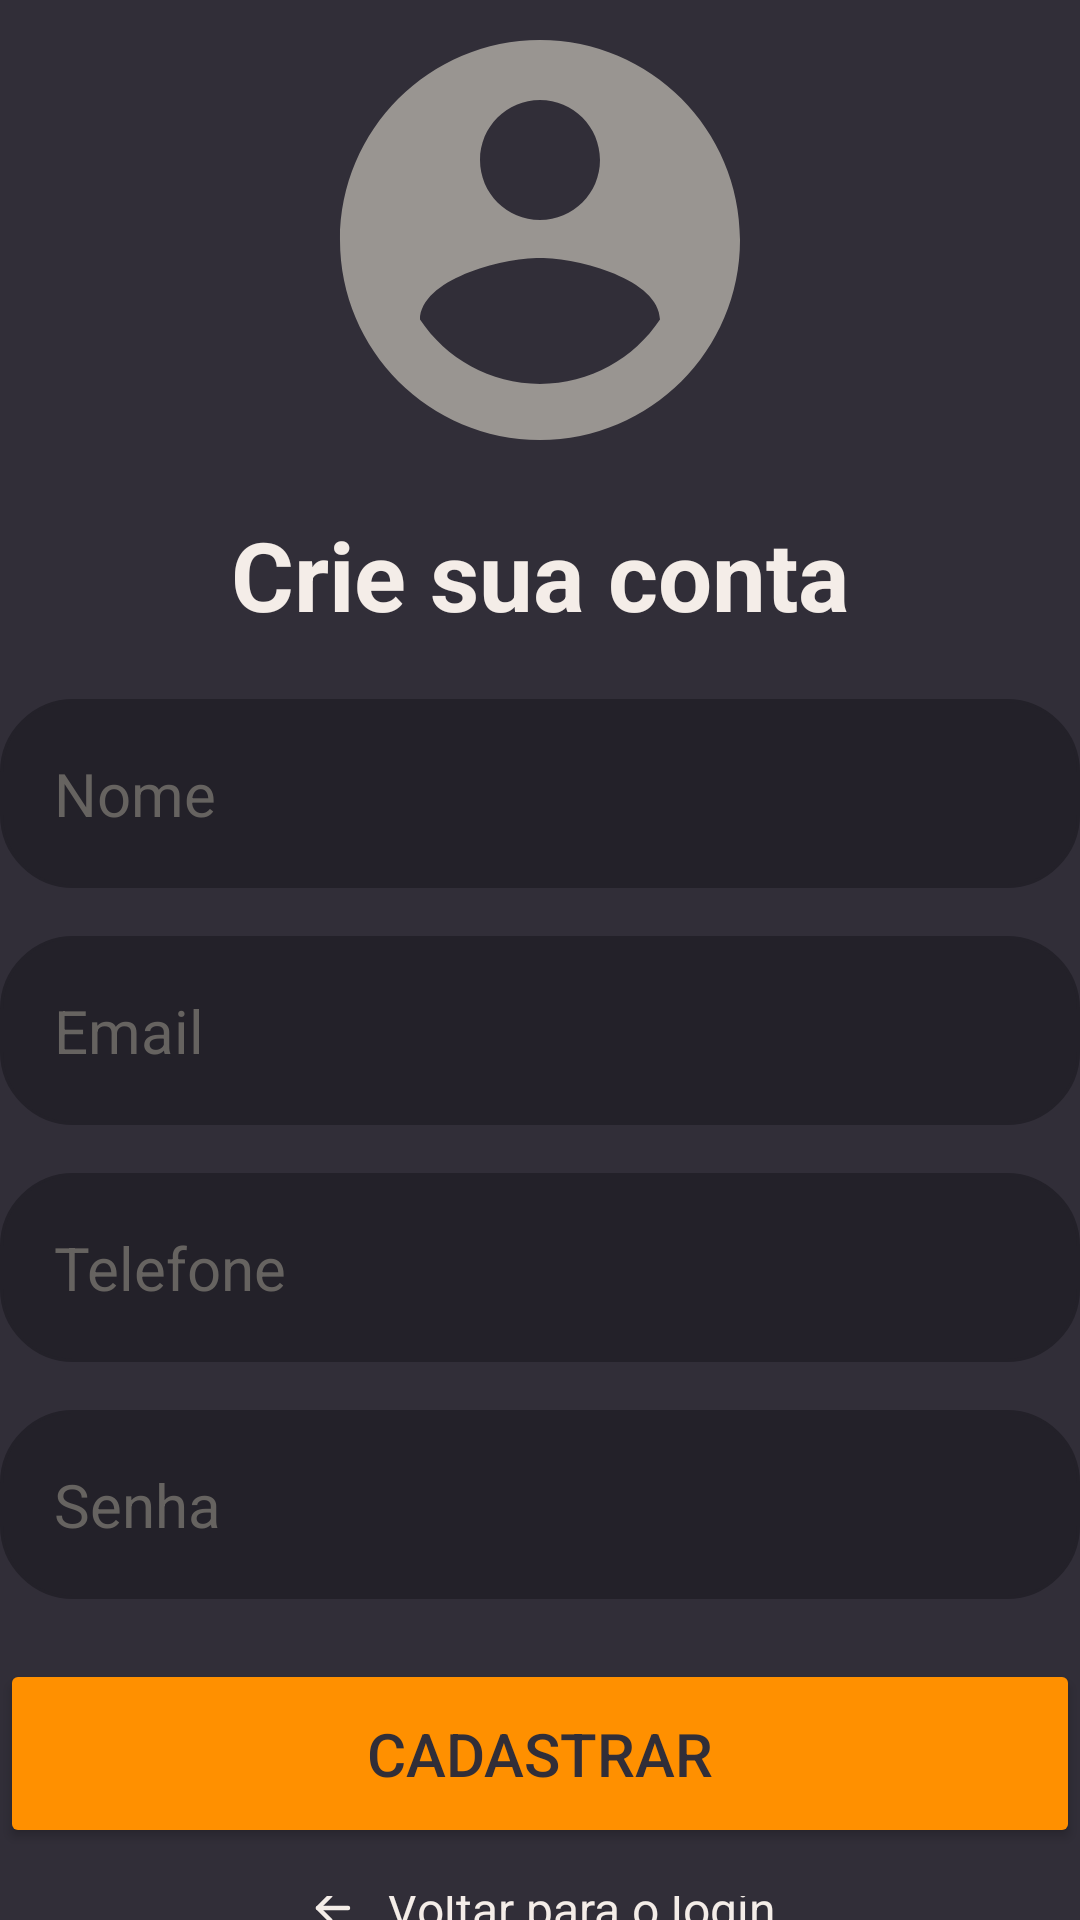

Layout XML and referenced resources for this Android screen:
<!-- AndroidManifest.xml: application theme Theme.Trabalho2controlepedidos -->
<!-- res/layout/activity_register.xml -->
<?xml version="1.0" encoding="utf-8"?>
<RelativeLayout xmlns:android="http://schemas.android.com/apk/res/android"
    xmlns:tools="http://schemas.android.com/tools"
    android:layout_width="match_parent"
    android:layout_height="match_parent"
    android:background="@drawable/login_background"
    android:gravity="center"

    tools:context=".RegisterActivity">

    <LinearLayout
        android:layout_width="379dp"
        android:layout_height="743dp"
        android:gravity="center"
        android:orientation="vertical">

        <ImageView
            android:layout_width="160dp"
            android:layout_height="160dp"
            android:src="@drawable/icon_account_circle" />

        <TextView
            android:layout_width="wrap_content"
            android:layout_height="wrap_content"
            android:layout_marginTop="10dp"
            android:clickable="true"
            android:text="Crie sua conta"
            android:textColor="#F4EDE8"
            android:textSize="32dp"
            android:textStyle="bold" />

        <EditText
            android:id="@+id/nameEditText"
            android:layout_width="match_parent"
            android:layout_height="wrap_content"
            android:layout_marginTop="20dp"
            android:background="@drawable/rounded_corner"
            android:hint="Nome"
            android:inputType="text"
            android:padding="18dp"
            android:textColor="@color/white"
            android:textColorHint="#666360"
            android:textSize="20sp" />

        <EditText
            android:id="@+id/emailEditText"
            android:layout_width="match_parent"
            android:layout_height="wrap_content"
            android:layout_below="@id/nameEditText"
            android:layout_marginTop="16dp"
            android:background="@drawable/rounded_corner"
            android:hint="Email"
            android:inputType="textEmailAddress"
            android:padding="18dp"
            android:textColor="@color/white"
            android:textColorHint="#666360"
            android:textSize="20sp" />

        <EditText
            android:id="@+id/phoneEditText"
            android:layout_width="match_parent"
            android:layout_height="wrap_content"
            android:layout_below="@id/emailEditText"
            android:layout_marginTop="16dp"
            android:background="@drawable/rounded_corner"
            android:hint="Telefone"
            android:inputType="phone"
            android:padding="18dp"
            android:textColor="@color/white"
            android:textColorHint="#666360"
            android:textSize="20sp" />

        <EditText
            android:id="@+id/passwordEditText"
            android:layout_width="match_parent"
            android:layout_height="wrap_content"
            android:layout_below="@id/phoneEditText"
            android:layout_marginTop="16dp"
            android:background="@drawable/rounded_corner"
            android:hint="Senha"
            android:inputType="textPassword"
            android:padding="18dp"
            android:textColor="@color/white"
            android:textColorHint="#666360"
            android:textSize="20sp" />

        <Button
            android:id="@+id/registerButton"
            android:layout_width="match_parent"
            android:layout_height="wrap_content"
            android:layout_below="@id/passwordEditText"
            android:layout_marginTop="20dp"
            android:backgroundTint="#FF9000"
            android:padding="18dp"
            android:text="Cadastrar"
            android:textColor="#312E38"
            android:textSize="20sp" />

        <LinearLayout
            android:layout_width="wrap_content"
            android:layout_height="wrap_content"
            android:layout_marginTop="16dp"
            android:gravity="center"
            android:orientation="horizontal">


            <TextView
                android:id="@+id/loginButton"
                android:layout_width="match_parent"
                android:layout_height="53dp"
                android:layout_below="@id/registerButton"
                android:drawableLeft="@drawable/voltar"
                android:drawablePadding="8dp"
                android:gravity="center_vertical"
                android:text="Voltar para o login"
                android:textColor="#F4EDE8"
                android:textSize="16sp" />
        </LinearLayout>

    </LinearLayout>

    




























































</RelativeLayout>
<!-- resources referenced by this layout -->
<resources>
  <!-- drawable icon_account_circle (drawable) -->
  <vector android:height="100dp" android:tint="#999591"
      android:viewportHeight="24" android:viewportWidth="24"
      android:width="100dp" xmlns:android="http://schemas.android.com/apk/res/android">
      <path android:fillColor="@android:color/white" android:pathData="M12,2C6.48,2 2,6.48 2,12s4.48,10 10,10 10,-4.48 10,-10S17.52,2 12,2zM12,5c1.66,0 3,1.34 3,3s-1.34,3 -3,3 -3,-1.34 -3,-3 1.34,-3 3,-3zM12,19.2c-2.5,0 -4.71,-1.28 -6,-3.22 0.03,-1.99 4,-3.08 6,-3.08 1.99,0 5.97,1.09 6,3.08 -1.29,1.94 -3.5,3.22 -6,3.22z"/>
  </vector>
  <!-- drawable login_background (drawable) -->
  <?xml version="1.0" encoding="utf-8"?>
  <shape xmlns:android="http://schemas.android.com/apk/res/android">
      <gradient android:type="linear" android:angle="100"
          android:startColor="#312E38" android:endColor="#312E38"/>
  </shape>
  <!-- drawable rounded_corner (drawable) -->
  <?xml version="1.0" encoding="utf-8"?>
  <shape xmlns:android="http://schemas.android.com/apk/res/android"
      android:shape="rectangle"
      >
      <corners android:radius="24dp"/>
      <stroke android:width="1dip" android:color="#232129"/>
      <solid android:color="#232129"/>
  
  
  </shape>
  <!-- drawable voltar (drawable) -->
  <vector xmlns:android="http://schemas.android.com/apk/res/android"
      android:width="20dp"
      android:height="20dp"
      android:viewportWidth="20"
      android:viewportHeight="20">
    <path
        android:pathData="M9.167,5.833L5,10L9.167,14.167"
        android:strokeLineJoin="round"
        android:strokeWidth="1.5"
        android:fillColor="#00000000"
        android:strokeColor="#F4EDE8"
        android:strokeLineCap="round"/>
    <path
        android:pathData="M5,10L15,10"
        android:strokeLineJoin="round"
        android:strokeWidth="1.5"
        android:fillColor="#00000000"
        android:strokeColor="#F4EDE8"
        android:strokeLineCap="round"/>
  </vector>
  <style name="Theme.Trabalho2controlepedidos" parent="Base.Theme.Trabalho2controlepedidos" />
  <style name="Base.Theme.Trabalho2controlepedidos" parent="Theme.Material3.DayNight.NoActionBar">
          
          
      </style>
  <!-- not gathered from this repository: default colours our renderer supplied (Android Studio template values) -->
  <color name="white">#FFFFFFFF</color>
</resources>
